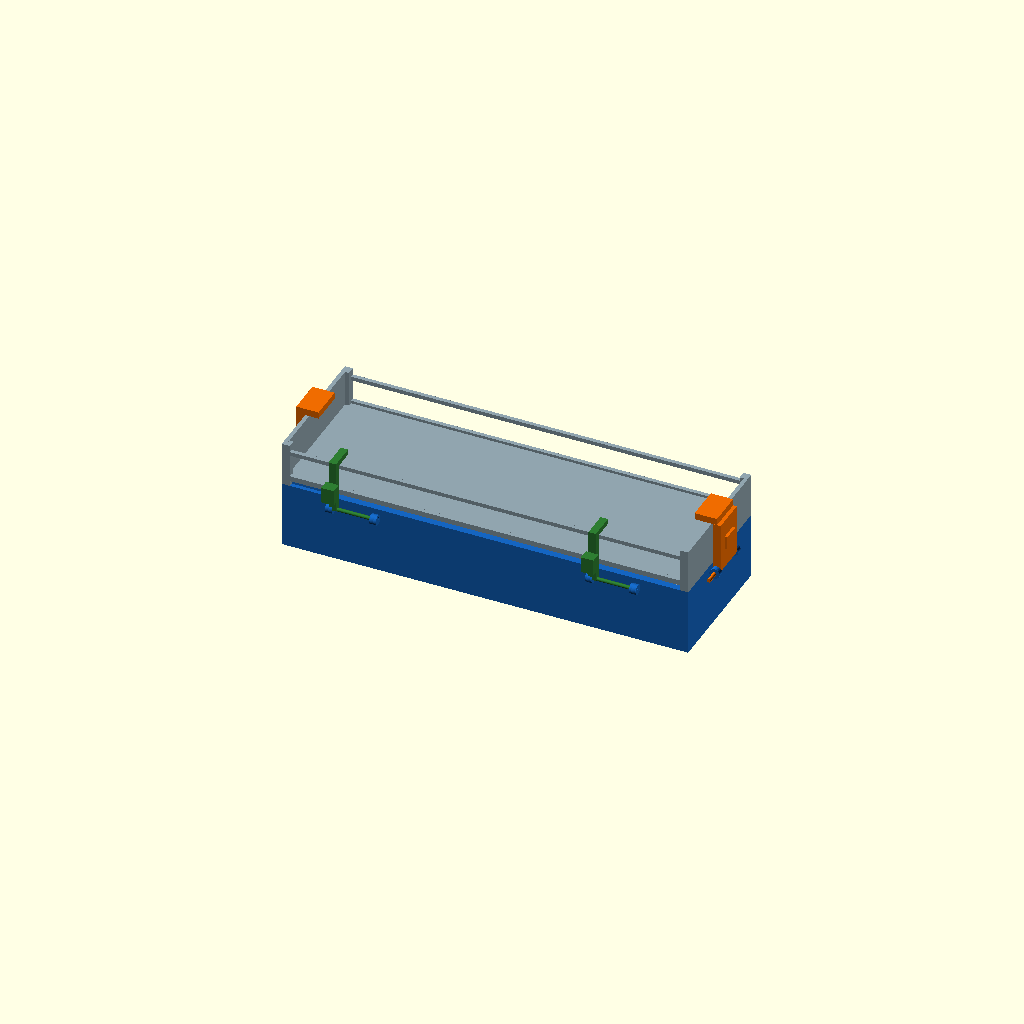
Cell 1: rendered with the file's own defaults.
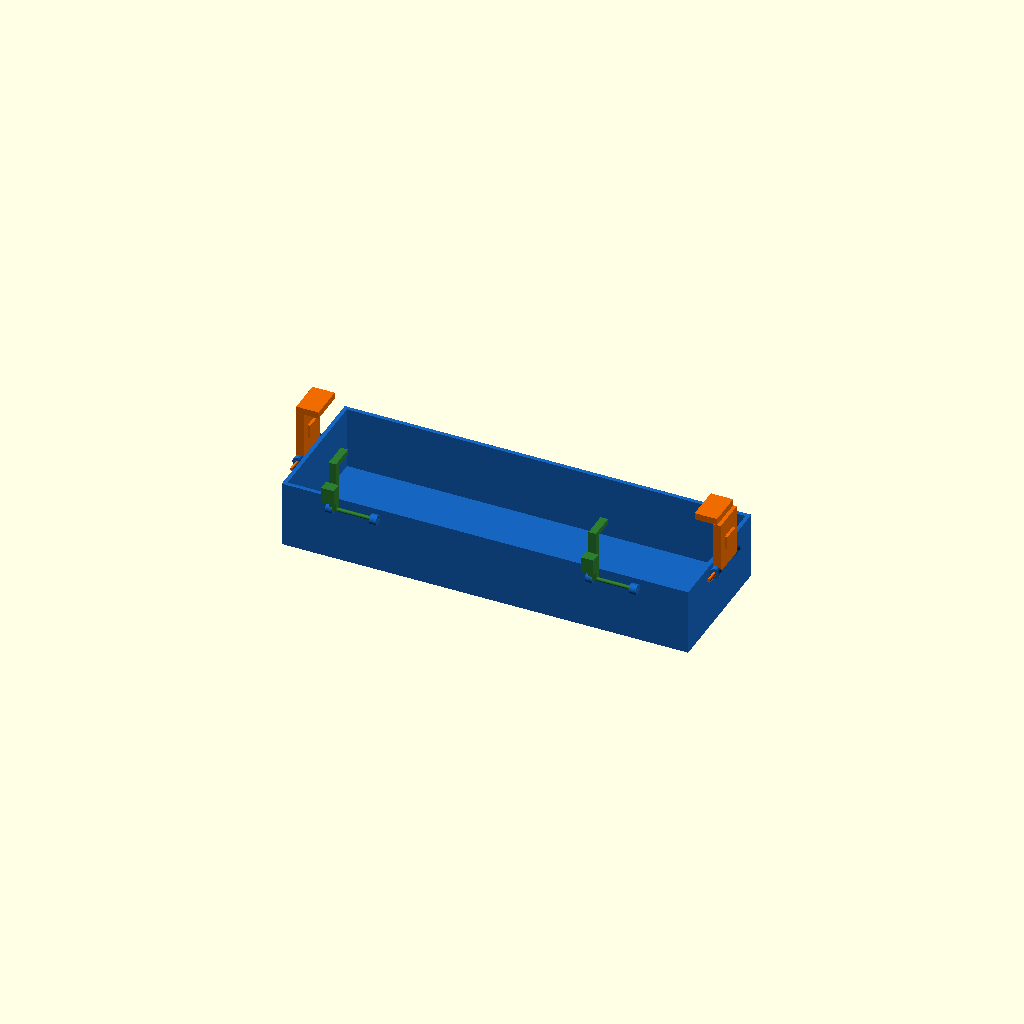
Cell 2: show = "new" (everything else at default).
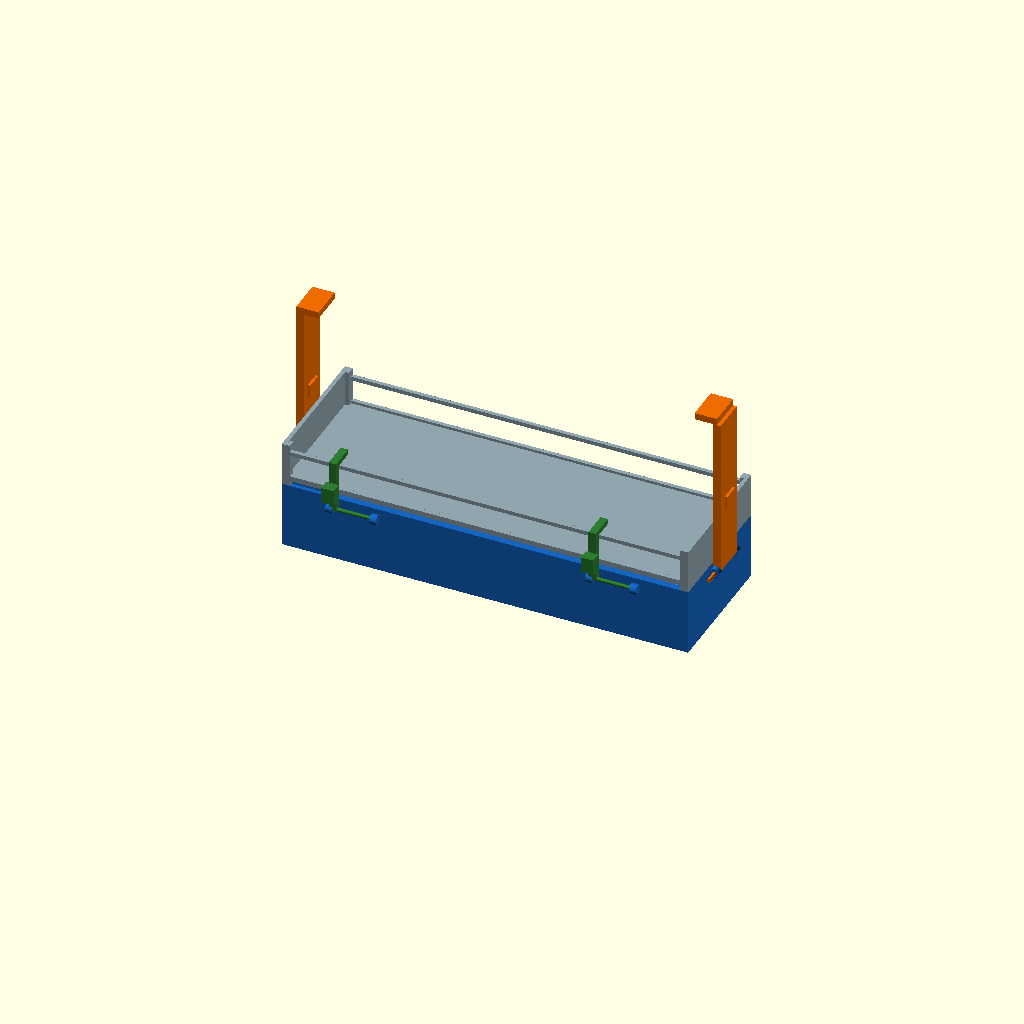
Cell 3: the same model with END_TOP = 166.
One fixed orthographic camera (rotation 55°, 0°, 25°; colour scheme Cornfield) for every cell.
OpenSCAD source file design/drawers/mixed/attach4/C_fliplever/04_cornerpost_clamps.scad:
// 04_cornerpost_clamps.scad  —  Variant 4: Corner-post over-top clamps + front mid-bar
//
// Mechanism:
//  • CORNER CLAMPS (4x, but 2 front + 2 end): Each corner has a flip-lever that hooks
//    over the corner-post top (z=83). Levers hinge on outside of the new tray corners.
//    Open=arms fold outward. Closed=arms +Z, wide cap grips corner-post top.
//  • FRONT MID BAR (single short bar at x=NT_X/2): Extra front-centre lock for the rail.
//  • Back wall: flush, nothing past y=101.6.
//
// Corner post footprint per top_ref: x=0..6 or x=298.8..304.8, y=0..6 or y=95.6..101.6.
// Corner top z=83 (same as end wall top).

show = "all";  // [all,new,top]
lock = 1;      // 0=open, 1=closed

include <../top_ref.scad>

NT_X = 304.8;  NT_Y = 101.6;  NT_Z = 50;  NT_W = 3;
CORNER_W = 6;    // corner post footprint (matches TR_corner=6)
END_TOP  = 83;
RAIL_TOP = 78;

// ─── Corner clamp params ──────────────────────────────────────────────────────
CC_LT     = 4.5;
CC_H_PIN  = 1.4;
CC_H_BOR  = 2.0;
CC_HZ     = 45;
CC_ARM    = END_TOP - CC_HZ;  // 38
CC_W      = 14;  // clamp width (fits within corner post 6mm + overlap)

// All 4 corner positions: (hinge_x, hinge_y, arm_rot_axis, open_angle, closed_ledge_dir)
// Front-left corner:  x=CORNER_W-ish, y=0 face, hinge outside front (y<0)
// Front-right corner: x=NT_X-CORNER_W-ish, y=0 face
// Back corners: skip (door flush constraint) — use only 2 front + 2 end corners
//
// For front corners, hinge is on front face (y<0), lever stands +Z when closed,
//   ledge extends +Y over front rail top z=78.
// For end corners, hinge is on end face (x<0 or x>NT_X), lever stands +Z when closed,
//   ledge extends ±X over end wall top z=83.
//
// We'll use: 2 front levers at x≈52,252 (mid-wall, not corners) + 2 end corner clamps
// This is essentially the same as variant 1 with different proportions.
//
// Better differentiation: use DIAGONAL corner clamps that hook over BOTH front rail AND end wall:
// Hinge at corner (outside both x and y walls), arm stands up, L-shaped ledge hooks both.
//
// Implementation: at each front corner, hinge at x_h = -2 or NT_X+2, y_h = -2.
// Two levers per corner (one for y=0 face, one for x=0 face) - but simpler: single diagonal lever.

// Simplest robust variant: 4 separate levers at front-left, front-right, end-left, end-right
// as compact square blocks with generous ledge overlap.

// Front-left lever: x≈6..22, hinge y=-CC_LT/2-1, hinge z=CC_HZ
// Front-right lever: x≈NT_X-22..NT_X-6

// Let's just use two wide front levers + two end clamps but with STRONGER capture
FL_X_POSNS = [55, NT_X - 55];   // two front levers at 1/6 and 5/6 length
FL_W    = 28;    // wider front levers
FL_LT   = 5.5;
FL_HY   = -FL_LT/2 - 1.0;
FL_HZ   = 44;
FL_ARM  = RAIL_TOP + 1 - FL_HZ;  // tip at z=79
FL_CAP_Y  = 14;
FL_CAP_T  = 4;

// End clamps
EC_LT   = 5.5;
EC_HX_L = -(EC_LT/2 + 1.2);
EC_HX_R = NT_X + EC_LT/2 + 1.2;
EC_HZ   = 45;
EC_ARM  = END_TOP - EC_HZ;  // 38
EC_W    = 26;
EC_HY0  = (NT_Y - EC_W) / 2;
EC_LEDGE_X = 14;
EC_LEDGE_T = 5;

function fl_a(lk)  = lk ? 0 : 90;
function ecL_a(lk) = lk ? 0 : -90;
function ecR_a(lk) = lk ? 0 :  90;

// ─── New tray ─────────────────────────────────────────────────────────────────
module new_tray() {
    color("#1565C0")
    difference() {
        cube([NT_X, NT_Y, NT_Z]);
        translate([NT_W, NT_W, NT_W])
            cube([NT_X - 2*NT_W, NT_Y - 2*NT_W, NT_Z]);
    }
}

// ─── Front levers ─────────────────────────────────────────────────────────────
module front_lever(cx, lk) {
    color("#2E7D32")
    translate([cx - FL_W/2, FL_HY, FL_HZ]) {
        rotate([0, 90, 0])
            cylinder(h=FL_W, r=CC_H_PIN, $fn=32);
        rotate([fl_a(lk), 0, 0]) {
            translate([-FL_LT/2, -FL_LT/2, 0])
                cube([FL_LT, FL_LT, FL_ARM]);
            // wide cap over front rail
            translate([-FL_LT/2, -FL_LT/2, FL_ARM])
                cube([FL_LT, FL_LT + FL_CAP_Y, FL_CAP_T]);
            // finger tab
            translate([-FL_LT/2 - 2, -FL_LT/2 - 8, FL_ARM * 0.3])
                cube([FL_LT + 4, 8, 12]);
        }
    }
}

module front_lever_bosses() {
    color("#1565C0")
    for (cx = FL_X_POSNS) {
        for (bx = [cx - FL_W/2 - 5, cx + FL_W/2]) {
            translate([bx, FL_HY, FL_HZ])
            rotate([0, 90, 0])
                difference() {
                    cylinder(h=5, r=CC_H_BOR + 1.8, $fn=32);
                    cylinder(h=5, r=CC_H_BOR, $fn=32);
                }
        }
    }
}

// ─── End clamps ───────────────────────────────────────────────────────────────
module end_clamp_left(lk) {
    color("#EF6C00")
    translate([EC_HX_L, EC_HY0, EC_HZ]) {
        rotate([90, 0, 0])
        translate([0, 0, -EC_W/2])
            cylinder(h=EC_W, r=CC_H_PIN, $fn=32);
        rotate([0, ecL_a(lk), 0]) {
            translate([-EC_LT/2, 0, 0])
                cube([EC_LT, EC_W, EC_ARM]);
            translate([-EC_LT/2, 0, EC_ARM])
                cube([EC_LT/2 + EC_LEDGE_X, EC_W, EC_LEDGE_T]);
            translate([-EC_LT/2 - 2, EC_W*0.25, EC_ARM * 0.4])
                cube([EC_LT + 4, EC_W*0.5, 10]);
        }
    }
}

module end_clamp_right(lk) {
    color("#EF6C00")
    translate([EC_HX_R, EC_HY0, EC_HZ]) {
        rotate([90, 0, 0])
        translate([0, 0, -EC_W/2])
            cylinder(h=EC_W, r=CC_H_PIN, $fn=32);
        rotate([0, ecR_a(lk), 0]) {
            translate([-EC_LT/2, 0, 0])
                cube([EC_LT, EC_W, EC_ARM]);
            translate([-(EC_LT/2 + EC_LEDGE_X), 0, EC_ARM])
                cube([EC_LT/2 + EC_LEDGE_X, EC_W, EC_LEDGE_T]);
            translate([-EC_LT/2 - 2, EC_W*0.25, EC_ARM * 0.4])
                cube([EC_LT + 4, EC_W*0.5, 10]);
        }
    }
}

module end_hinge_bosses() {
    color("#1565C0")
    for (ey = [EC_HY0 - 4, EC_HY0 + EC_W]) {
        translate([EC_HX_L, ey, EC_HZ])
        rotate([90, 0, 0]) translate([0, 0, -4])
            difference() {
                cylinder(h=4, r=CC_H_BOR + 1.8, $fn=32);
                cylinder(h=4, r=CC_H_BOR, $fn=32);
            }
        translate([EC_HX_R, ey, EC_HZ])
        rotate([90, 0, 0]) translate([0, 0, -4])
            difference() {
                cylinder(h=4, r=CC_H_BOR + 1.8, $fn=32);
                cylinder(h=4, r=CC_H_BOR, $fn=32);
            }
    }
}

// ─── Assembly ─────────────────────────────────────────────────────────────────
module new_assembly(lk=1) {
    new_tray();
    front_lever_bosses();
    end_hinge_bosses();
    for (cx = FL_X_POSNS) front_lever(cx, lk);
    end_clamp_left(lk);
    end_clamp_right(lk);
}

if (show != "top") new_assembly(lock);
if (show != "new") top_ref(50);
Customizer parameters (derived from the source; name, type, default, range or options):
show: string, default "all", options "all", "new", "top"
lock: number, default 1
CORNER_W: number, default 6
END_TOP: number, default 83
RAIL_TOP: number, default 78
CC_LT: number, default 4.5
CC_H_PIN: number, default 1.4
CC_H_BOR: number, default 2
CC_HZ: number, default 45
CC_W: number, default 14
FL_W: number, default 28
FL_LT: number, default 5.5
FL_HZ: number, default 44
FL_CAP_Y: number, default 14
FL_CAP_T: number, default 4
EC_LT: number, default 5.5
EC_HZ: number, default 45
EC_W: number, default 26
EC_LEDGE_X: number, default 14
EC_LEDGE_T: number, default 5
